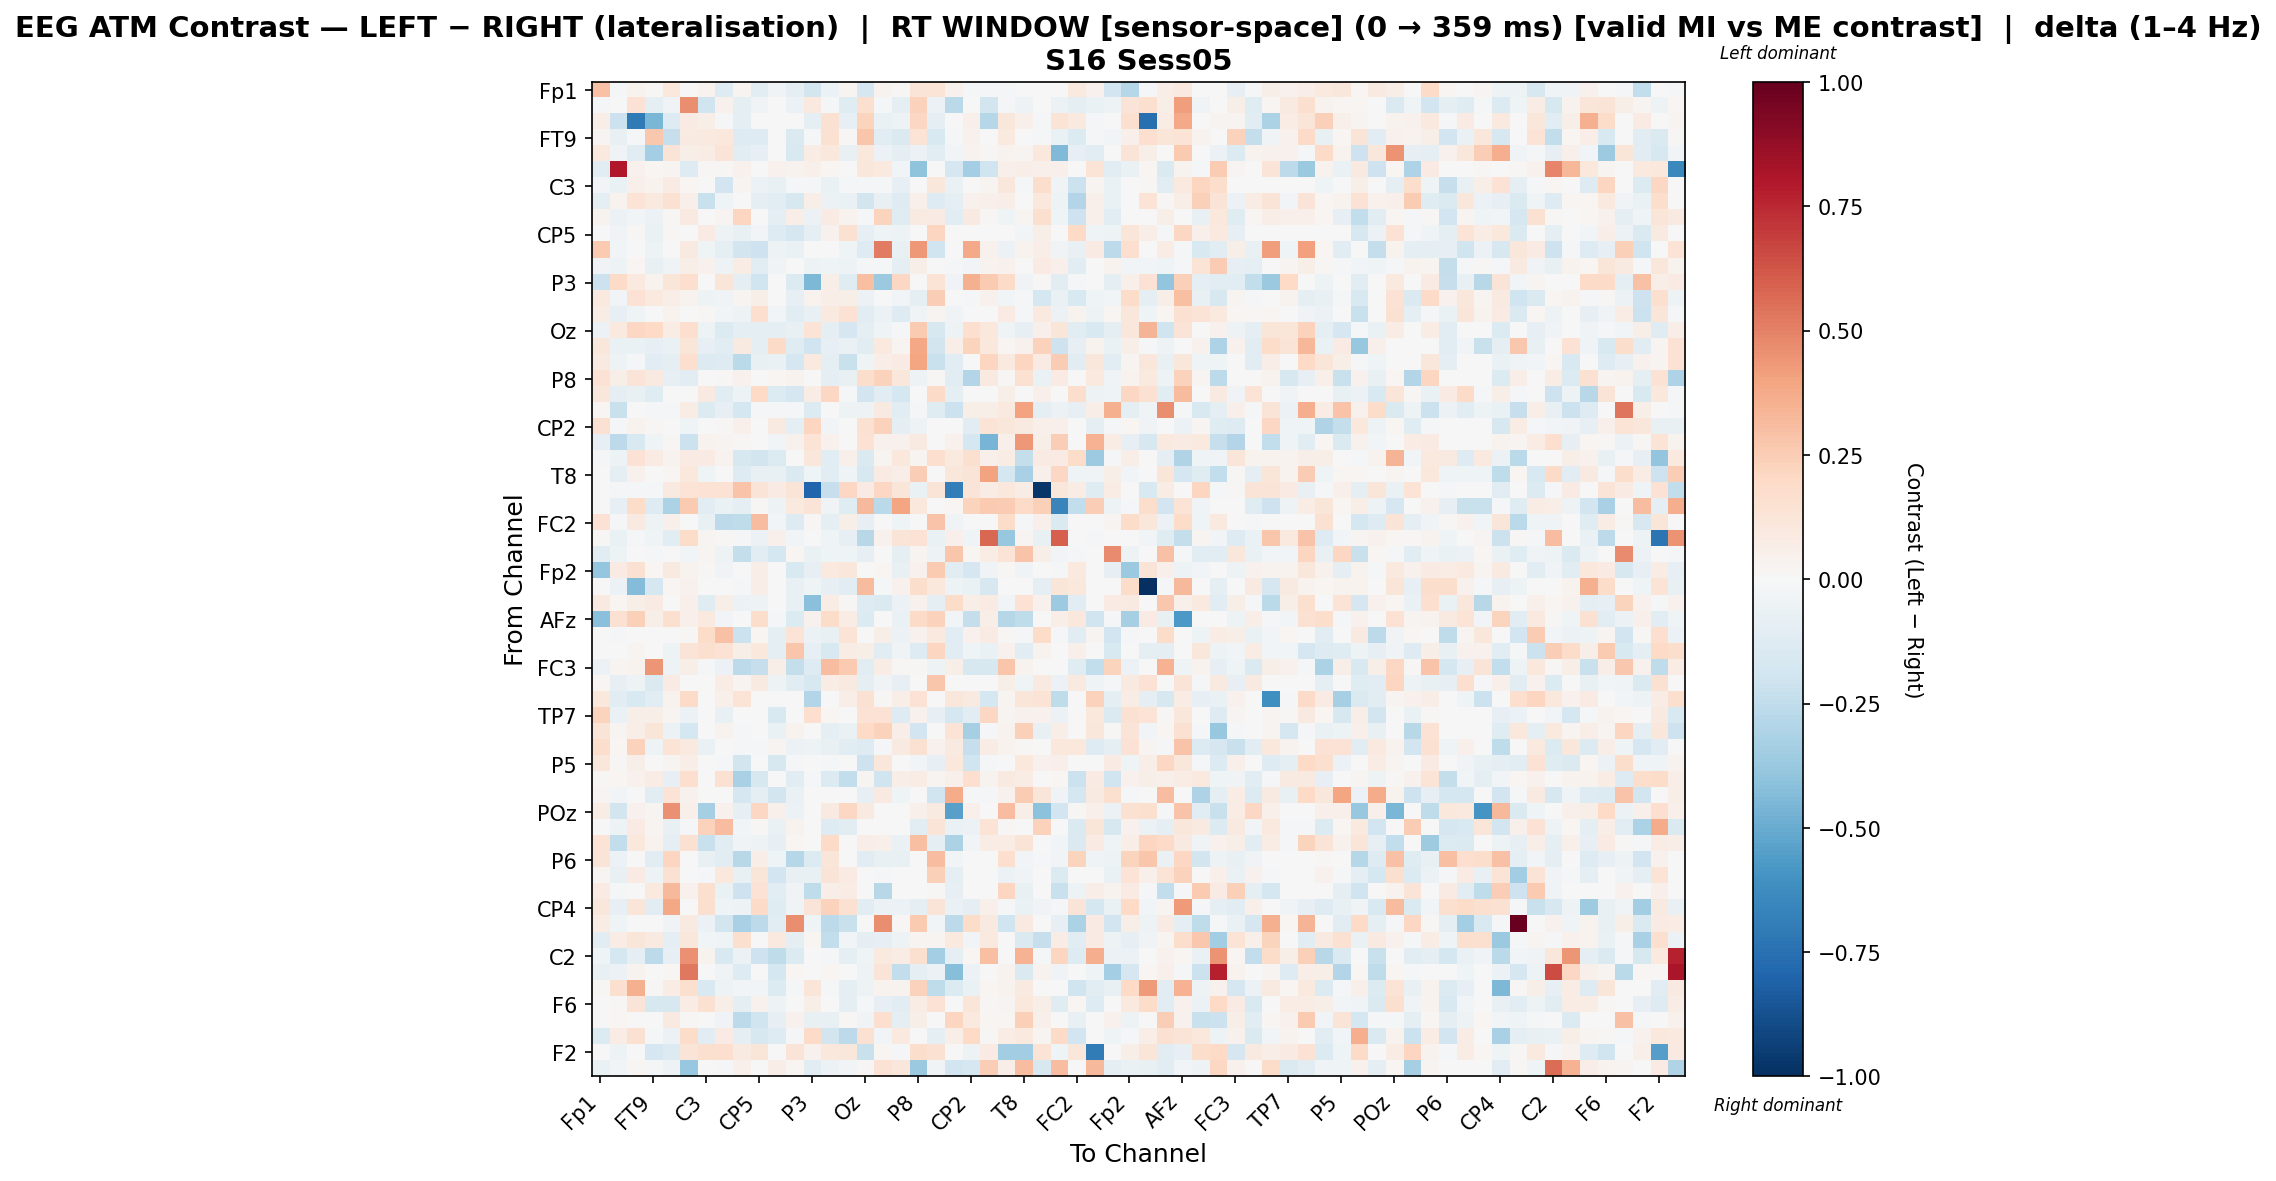

Values plotted in this chart, from the file beside it:
, Fp1, Fz, F7, FT9, FC5, FC1, C3, T7, TP9, CP5, CP1, Pz, P3, P7, O1, Oz, O2, P4, P8, TP10, CP6, CP2, Cz
Fp1, 0.2966, -0.009282, 0.03396, 0.01557, 0.1047, 0.002568, 0.0364, -0.1275, 0.02547, -0.1109, -0.03722, -0.1004, -0.1871, -0.05807, 0.02822, -0.167, 0.03821, 0.008247, 0.1305, 0.1387, 0.04527, -0.01639, -0.01723
Fz, -0.01117, 0.004725, 0.1455, -0.08805, -0.03624, 0.4664, -0.1989, 0.04269, -0.09684, -0.03469, 0.003232, -0.05891, 0.0958, -0.01322, -0.1229, 0.1606, -0.01725, -0.08738, 0.2276, -0.06027, -0.2691, -0.001383, -0.1814
F7, 0.06569, -0.2181, -0.7041, -0.4573, -0.1324, 0.08218, 0.05917, -0.0116, -0.09072, -0.00472, 0.0, -8.015830875569884e-05, -0.0931, 0.1544, -0.07846, 0.2211, -0.06527, -0.05436, 0.2103, -0.09987, 0.0, 0.0526, -0.2839
FT9, 0.02739, -0.07298, -0.01258, 0.2695, -0.229, 0.09174, 0.1005, 0.1087, -0.1291, -0.1281, -0.004843, -0.1467, -0.01068, 0.1522, 0.01499, 0.281, -0.1018, -0.1464, 0.1369, -0.1513, -0.0201, 0.04388, 0.007063
FC5, 0.09749, -0.0321, -0.1106, -0.3395, 0.1293, 0.05713, 0.0749, 0.1296, -0.1039, -0.08102, -0.004104, -0.1548, 0.07326, 0.1069, -0.07644, 0.1076, -0.05656, -0.0935, -0.05656, -0.1078, -0.02504, 0.0348, 0.01182
FC1, -0.1122, 0.7979, 0.04625, 0.02128, 0.02683, -0.126, 0.01203, 0.0148, 0.0407, 0.0, 0.04348, 0.03238, 0.05458, 0.01573, 0.0, 0.1101, 0.1008, -0.0262, -0.4011, 0.0, -0.1688, -0.3422, -0.203
C3, -0.02869, -0.06831, 0.04709, 0.03372, 0.07942, 0.01713, 0.00488, -0.1916, 0.02352, -0.05605, -0.07718, -0.0131, -0.02264, -0.0626, -0.014, -0.01283, -0.01391, -0.07866, 0.0, 0.1108, -0.06742, 0.0, 0.02426
T7, -0.09399, 0.03499, 0.1397, 0.09779, 0.1556, 0.05367, -0.2207, -0.04253, -0.007378, -0.1011, -0.1081, -0.1628, 0.05761, -0.05852, -0.06748, -0.1849, -0.07775, -0.1326, 0.05009, -0.1267, -0.0995, 0.04293, 0.05009
TP9, 0.03148, -0.05913, -0.02601, -0.05913, 0.01021, 0.08767, 0.006901, 0.02587, 0.2166, -0.004804, -0.08661, 0.06555, -0.05689, 0.08442, 0.03369, -0.01884, 0.2218, -0.1173, 0.09173, 0.08339, -0.1097, 0.08767, 0.01169
CP5, 0.001533, -0.03852, 0.009532, -0.06641, 0.0142, 0.0, 0.08062, -0.05232, -0.07428, -0.02649, -0.1307, -0.1674, -0.09407, 0.04258, 0.1519, -0.08439, -0.04557, -0.05352, 0.0, 0.2164, -0.005494, 0.0, 0.0
CP1, 0.2594, -0.03066, 0.0, -0.05112, -0.00599, 0.08758, -0.04013, -0.09784, -0.1805, -0.2106, -0.05007, -0.06883, 0.0, 0.0, -0.04013, -0.1266, 0.5166, -0.07388, 0.4344, -0.1956, -0.007168, 0.3801, 0.04598
Pz, -0.03861, -0.05274, 0.02247, -0.07227, -0.03829, 0.05605, 0.04669, -0.05386, 0.07414, -0.1081, -0.03567, -0.00336, -0.0472, -0.0393, -0.05334, -0.02055, -0.01063, -0.08628, 0.05605, 0.001571, -0.01761, -0.02398, 0.03581
P3, -0.2125, 0.1919, 0.09693, 0.0356, 0.1181, 0.1671, -0.003084, 0.1181, -0.0985, -0.2017, 0.0, -0.1348, -0.4464, 0.06148, -0.1226, 0.3036, -0.3723, 0.2097, 0.0, 0.1406, -0.03496, 0.356, 0.2624
P7, 0.09389, -0.02847, 0.141, 0.09435, 0.06687, 0.03645, -0.04795, -0.0325, 0.02826, 0.05714, 0.0, -0.0795, 0.03654, 0.07019, 0.05664, -0.06217, -0.006882, -0.02982, -0.09154, 0.2479, 0.0, -0.01031, 0.04658
O1, 0.07177, -0.08191, -0.0417, 0.001319, 0.03835, 0.0, 0.01163, -0.02897, -0.05364, 0.1707, -0.02537, -0.1104, -0.07338, 0.09732, 0.1427, -0.1127, -0.05489, -0.128, -0.03646, 0.02849, -0.03475, 0.0, 0.0
Oz, -0.05874, 0.09519, 0.207, 0.1973, 0.07366, 0.171, -0.05433, -0.1398, -0.09654, -0.09132, -0.09152, -0.07398, 0.1343, -0.09701, -0.1698, -0.09433, -0.04493, -0.02133, 0.2605, -0.1623, -0.04869, 0.1646, 0.1062
O2, 0.1126, -0.06782, -0.06443, -0.08362, -0.06895, 0.1219, -0.07995, -0.1037, 0.09046, -0.09265, 0.1927, -0.1241, -0.198, -0.08447, -0.06524, -0.11, 0.09634, 0.02597, 0.3898, -0.1873, 0.06428, 0.2223, 0.1056
P4, 0.0928, -0.05039, -0.01806, -0.1127, -0.09302, 0.1652, -0.1397, -0.1264, -0.2704, -0.0731, -0.06765, -0.1678, 0.09561, -0.08732, -0.2227, -0.04244, 0.06617, 0.08172, 0.3929, -0.2253, -0.1117, 0.003285, 0.2164
P8, 0.1424, 0.05999, 0.1288, 0.09285, -0.07853, -0.1087, 0.0, 0.01276, 0.04394, 0.0, 0.01685, 0.03436, 0.0, -0.09971, -0.07228, 0.1777, 0.2324, 0.115, -0.05129, 0.009877, -0.1088, -0.2965, 0.0905
TP10, 0.1121, -0.08696, -0.07792, -0.1232, -0.007655, 0.0, 0.08863, -0.1125, -0.05136, 0.1996, -0.136, -0.1668, 0.07056, 0.207, -0.02332, -0.1944, -0.1165, -0.1767, 0.007653, 0.194, -0.1006, 0.0, 0.0
CP6, 0.02248, -0.2209, 0.0, -0.01844, -0.01772, 0.07296, -0.1387, -0.08384, -0.1737, -0.00849, -0.01999, -0.01698, -0.1387, 0.0, -0.05094, -0.05169, 0.09231, -0.1161, -0.0109, -0.1194, -0.2121, 0.06041, 0.05555
CP2, 0.151, -0.01883, 0.03404, 0.01135, 0.006229, -0.04465, 0.0, 0.01475, 0.04992, 0.0, 0.08757, -0.08698, 0.218, -0.02984, 0.0, 0.1505, 0.2324, -0.09368, -0.04726, 0.0, 0.006034, -0.1076, 0.1347
Cz, -0.08343, -0.2606, -0.154, -0.04442, 0.01279, -0.2162, 0.03288, 0.02375, 0.01279, 0.0, -0.02731, 0.04567, 0.1396, 0.04567, 0.0, 0.145, 0.04408, 0.04653, 0.08902, 0.0, 0.04058, -0.1747, -0.464
C4, -0.01003, -0.05011, 0.1423, 0.08314, 0.03275, 0.08352, 0.0855, 0.03275, -0.158, -0.1856, -0.1395, -0.001299, 0.1097, -0.1021, 0.05122, -0.1411, 0.0262, 0.1081, 0.0262, 0.1669, 0.09498, 0.1605, 0.05076
T8, 0.0, -0.1, 0.04172, 0.0, 0.01808, 0.1029, -0.03956, 0.0, -0.1255, -0.0754, -0.07758, -0.1462, -0.03956, -0.1055, -0.03956, -0.161, 0.08547, 0.06788, 0.2489, 0.0, 0.1164, 0.1273, 0.404
FT10, 0.0, -0.009913, -0.01882, -0.01882, 0.08959, 0.1337, 0.1439, 0.1439, 0.2821, 0.1251, 0.08243, 0.1251, -0.7922, -0.2322, 0.2068, 0.0792, 0.2062, 0.1237, -0.06713, 0.1251, -0.6922, 0.1308, 0.07351
FC6, 0.0, -0.0814, 0.1828, -0.1302, -0.3175, 0.2582, -0.106, -0.06471, -0.09102, 0.01082, -0.04941, 0.09735, 0.1273, -0.03412, -0.1196, 0.3257, -0.2679, 0.3972, 0.1082, -0.004965, 0.01997, 0.2241, 0.2586
FC2, 0.1451, -0.02011, 0.08742, -0.04979, 0.04694, 0.0, -0.07612, -0.2597, -0.2576, 0.3096, -0.02408, -0.1327, 0.009188, -0.09336, 0.05523, -0.08294, 0.005878, -0.04526, 0.0, 0.2825, -0.03168, 0.0, 0.0
F4, 0.01322, -0.06794, -0.01745, -0.0439, -0.1146, 0.1827, 0.02404, 0.01562, -0.01505, -0.06227, 0.05168, -0.02587, 0.0, -0.04184, -0.08303, -0.2739, 0.04144, 0.1273, 0.1409, -0.06794, 0.05409, -0.04229, 0.5747
F8, -0.1041, -0.05025, 0.0, -0.0156, 0.0, -0.02579, 0.02758, -0.05199, -0.2413, -0.1073, -0.1772, 0.01857, -0.06734, -0.04157, -0.04074, -0.08351, 0.004932, -0.09878, 0.02878, -0.05199, 0.278, 0.01991, 0.07559
Fp2, -0.3896, 0.08417, 0.1548, 0.01715, 0.09179, 0.03482, 0.008448, -0.03587, 0.0, 0.0671, 0.00505, -0.156, -0.08231, 0.1007, 0.1152, -0.001973, 0.01694, -0.07204, 0.04343, 0.2606, -0.1022, -0.1666, -0.03793
AF7, 0.00588, -0.05569, -0.4351, -0.1771, 0.02059, 0.04243, 0.005329, 0.001406, -0.01998, 0.06474, 0.0, -0.07199, -0.04648, -0.07969, -0.1117, 0.3129, -0.01998, 0.04352, 0.1721, 0.1054, -0.0538, -0.06654, -0.1604
AF3, 0.08645, 0.02038, 0.05734, 0.08372, 0.0, 0.05083, -0.1192, 0.05811, -0.0589, -0.05094, -0.002838, -0.07576, -0.4163, 0.07636, 0.01484, -0.1271, -0.147, -0.05594, 0.04429, -0.08817, 0.1854, 0.05665, 0.07862
AFz, -0.4175, 0.1557, 0.2364, 0.0566, 0.1609, 0.05056, 0.09814, -0.02563, 0.0, 0.175, -0.01191, -0.1406, 0.04502, 0.1874, 0.07744, -0.137, 0.0, -0.06615, 0.1906, 0.2316, -0.03118, -0.2405, 0.06692
F5, 0.0, -0.01511, 0.0, 0.0003228, 0.0, 0.008379, 0.1873, 0.2941, -0.2154, 0.01687, -0.0979, 0.1388, -0.06183, -0.07694, 0.1396, 0.0, 0.05855, -0.06008, 0.0446, 0.09948, -0.1164, 0.03985, 0.08123
FT7, 0.0, 0.0, 0.03064, 0.0, -0.05165, 0.1309, 0.1627, 0.1428, 0.0551, 0.1083, -0.09077, 0.2811, -0.08582, -0.1526, 0.07349, 0.05948, -0.1114, -0.03249, -0.1311, 0.217, -0.1107, -0.04303, -0.06995
FC3, -0.06088, 0.02628, 0.03566, 0.4417, -0.04745, 0.05631, -0.0192, -0.05871, -0.2625, -0.2322, 0.06194, -0.2359, -0.1261, 0.3082, 0.259, -0.1164, 0.07321, 0.01126, 0.01126, -0.04784, 0.06194, -0.1628, -0.159
C1, 0.0162, -0.08568, -0.05339, -0.1409, 0.08461, 0.0, -0.005615, 0.07307, 0.0255, 0.09303, -0.0475, -0.1044, -0.1631, 0.07727, 0.08976, -0.08752, -0.03476, -0.08356, 0.0, 0.2747, -0.005273, 0.0, 0.0
C5, 0.1056, -0.1167, -0.1505, -0.1082, 0.03369, 0.1923, 0.0, 0.05194, 0.1351, 0.0, 0.006589, 0.0, -0.2923, 0.003556, 0.06558, 0.1539, 0.009504, 0.06318, 0.1421, 0.003556, 0.1137, 0.08828, -0.1776
TP7, 0.219, -0.06923, 0.0608, 0.05763, 0.02587, -0.05671, 0.0, -0.07667, -0.003178, 0.0, -0.1495, 0.007108, 0.167, 0.02199, 0.0, 0.1427, 0.1436, -0.1312, 0.04439, -0.08572, -0.1796, -0.1165, 0.2036
CP3, 0.1315, 0.0301, 0.0675, 0.1205, -0.05547, -0.1738, 0.0, 0.03375, -0.02178, 0.0, -0.06563, 0.03281, 0.0, -0.09782, -0.06915, 0.1976, 0.228, 0.06822, -0.1942, 0.0, 0.1365, -0.3315, -0.01596
P1, 0.174, 0.0215, 0.2286, -0.0519, 0.1372, 0.09664, -0.06563, -0.0004992, -0.01221, -0.01277, 0.02933, -0.05819, -0.05131, -0.07612, -0.108, -0.129, -0.01581, 0.09167, 0.1553, 0.04397, 0.0869, -0.2308, 0.07158
P5, 0.1124, 0.01045, 0.05807, 0.001064, 0.02639, 0.06456, 0.0, -0.02036, -0.1815, 0.0, -0.1603, -0.01763, 0.0, -0.01763, 0.0, -0.2109, 0.1168, 0.002239, -0.03118, -0.08345, 0.1077, -0.2023, -0.02012
PO7, 0.008627, 0.01922, 0.04296, 0.07035, -0.08008, 0.1698, 0.004282, 0.1551, -0.324, -0.159, 0.0, -0.1057, -0.01005, -0.1358, -0.2457, 0.03044, -0.1992, 0.07015, 0.07121, 0.02636, 0.05091, 0.168, 0.03834
PO3, 0.02694, -0.02945, 0.0, -0.1108, 0.1402, 0.04396, 0.0, 0.004677, -0.1708, -0.098, -0.1831, -0.06952, 0.0, 0.0, 0.0, -0.08188, 0.09099, -0.0445, -0.001722, -0.1966, 0.372, -0.0208, -0.0089
POz, 0.07249, -0.1862, 0.04383, 0.02763, 0.454, 0.04977, -0.3305, 0.04524, -0.07965, 0.207, 0.04977, -0.05807, 0.002414, 0.08725, 0.2076, 0.08678, 0.0, 0.0, 0.04977, 0.08984, -0.5438, 0.04701, 0.0
PO4, 0.0, -0.04898, 0.08154, 0.0266, -0.07337, -0.0158, 0.2281, 0.3118, -0.02426, 0.01324, -0.07001, 0.03565, 0.0, -0.1268, -0.1171, 0.0, 0.0, 0.0, -0.1019, 0.1297, -0.06384, -0.06012, 0.137
PO8, 0.134, -0.2441, 0.1053, 0.03889, -0.09124, 0.1511, -0.2226, -0.1099, -0.03287, -0.053, -0.0847, 0.01746, -0.006528, 0.1911, -0.006055, 0.06544, 0.04814, -0.06662, 0.3003, -0.09143, -0.3136, -0.03018, 0.07364
P6, 0.1252, -0.05619, 0.007108, -0.117, 0.2153, 0.0, -0.07109, -0.1054, -0.2792, 0.06766, -0.04458, -0.2875, -0.1381, 0.1185, 0.006472, -0.1146, -0.07377, -0.07377, 0.0, 0.3105, -0.03107, 0.0, 0.0
P2, 0.02382, -0.07786, 0.08049, -0.04787, 0.1543, 0.0, -0.01943, 0.1037, -0.073, 0.1196, -0.1899, -0.07111, -0.07091, 0.1277, 0.08071, 0.0, -0.00906, 0.0, 0.0, 0.2382, -0.09952, 0.0, 0.0
CPz, 0.08376, -0.02037, 0.0, 0.09868, 0.3226, 0.04229, 0.1598, -0.06875, -0.2097, 0.1466, -0.1052, -0.03145, -0.2529, 0.06431, 0.07763, 0.0, -0.2801, 0.0, 0.0, 0.01233, -0.07894, 0.0, 0.0
CP4, 0.1133, -0.08196, 0.1173, -0.111, 0.3864, 0.0, 0.1597, -0.04438, -0.05173, 0.1908, -0.1217, -0.03325, 0.1326, 0.232, 0.1519, -0.1079, -0.05645, -0.05645, -0.09293, 0.1264, -0.0635, -0.09602, 0.04719
TP8, 0.07083, -0.04673, -0.005607, -0.005607, -0.03551, 0.09049, -0.05794, -0.1816, -0.3272, -0.2606, -0.1163, 0.4646, -0.03912, -0.2597, -0.2224, -0.005607, 0.466, 0.01266, 0.2592, -0.02617, -0.2603, 0.1869, 0.09049
C6, -0.1018, 0.07055, 0.1228, 0.08611, -0.09563, 0.1096, -0.03079, -0.04284, 0.1605, -0.003897, 0.1003, -0.08999, 0.01703, -0.2489, -0.02854, -0.08999, -0.08081, -0.05106, 0.02928, 0.02915, 0.09729, -0.02695, 0.09766
C2, -0.04099, -0.1789, -0.09133, -0.2616, -0.0845, 0.4552, 0.03412, -0.1528, -0.06094, -0.2042, -0.2543, -0.1359, 0.0, -0.01824, -0.09164, -0.04198, 0.09689, 0.07034, 0.1638, -0.3416, -0.09363, 0.02078, 0.3036
FC4, -0.07339, -0.0592, 0.03727, -0.006603, 0.01674, 0.5266, 0.0, -0.03629, -0.1322, 0.0, -0.1728, 0.0174, 0.0, 0.0176, 0.0, -0.05177, 0.1325, -0.2458, -0.09976, -0.06217, -0.426, -0.05513, -0.001686
FT8, 0.01537, 0.1577, 0.3524, 0.01294, 0.07587, 0.1607, -0.1526, -0.05264, -0.02889, -0.0283, -0.1388, -0.009584, 0.1219, -0.01885, -0.09925, -0.04942, 0.03347, 0.03315, 0.2299, -0.2568, -0.1341, -0.06286, 0.01677
F6, 0.0, 0.008091, 0.1266, -0.1598, -0.1626, 0.07563, 0.151, 0.0613, -0.09641, 0.04062, -0.05237, 0.005643, 0.06244, -0.002158, -0.09794, -0.02156, -0.08511, -0.1165, 0.07563, 0.143, 0.0, 0.1185, 0.01513
AF8, -0.002313, 0.02018, 0.0, 0.0, 0.08999, 0.01414, 0.001256, -0.03546, -0.2642, -0.1957, -0.08557, 0.04069, -0.07583, -0.07403, 0.01051, -0.03149, 0.1649, -0.1015, 0.06079, 0.0, 0.213, 0.09901, 0.01933
AF4, -0.1345, 0.07262, 0.1542, -0.01336, -0.06196, 0.181, -0.1057, 0.08267, -0.0954, -0.1597, -0.132, -0.01532, 0.1916, -0.1812, -0.2632, 0.1553, -0.02635, 0.09971, -0.0009742, -0.08912, 0.06637, 0.2018, 0.01218
... 2 more rows
